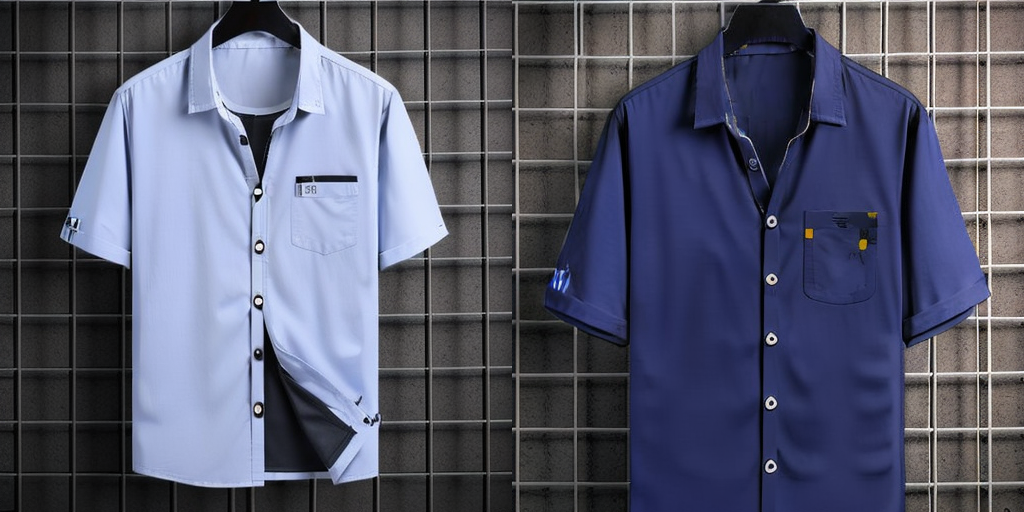
Generation parameters embedded in this image by AUTOMATIC1111 Stable Diffusion web UI or a fork of it (Forge, ...) (PNG 'parameters' text chunk):
MEN-Shirts and  MEN-PANTS.
Steps: 20, Sampler: Euler a, CFG scale: 7, Seed: 4259037509, Size: 512x512, Model hash: 8b70616774, Model: training-5, Version: v1.5.1